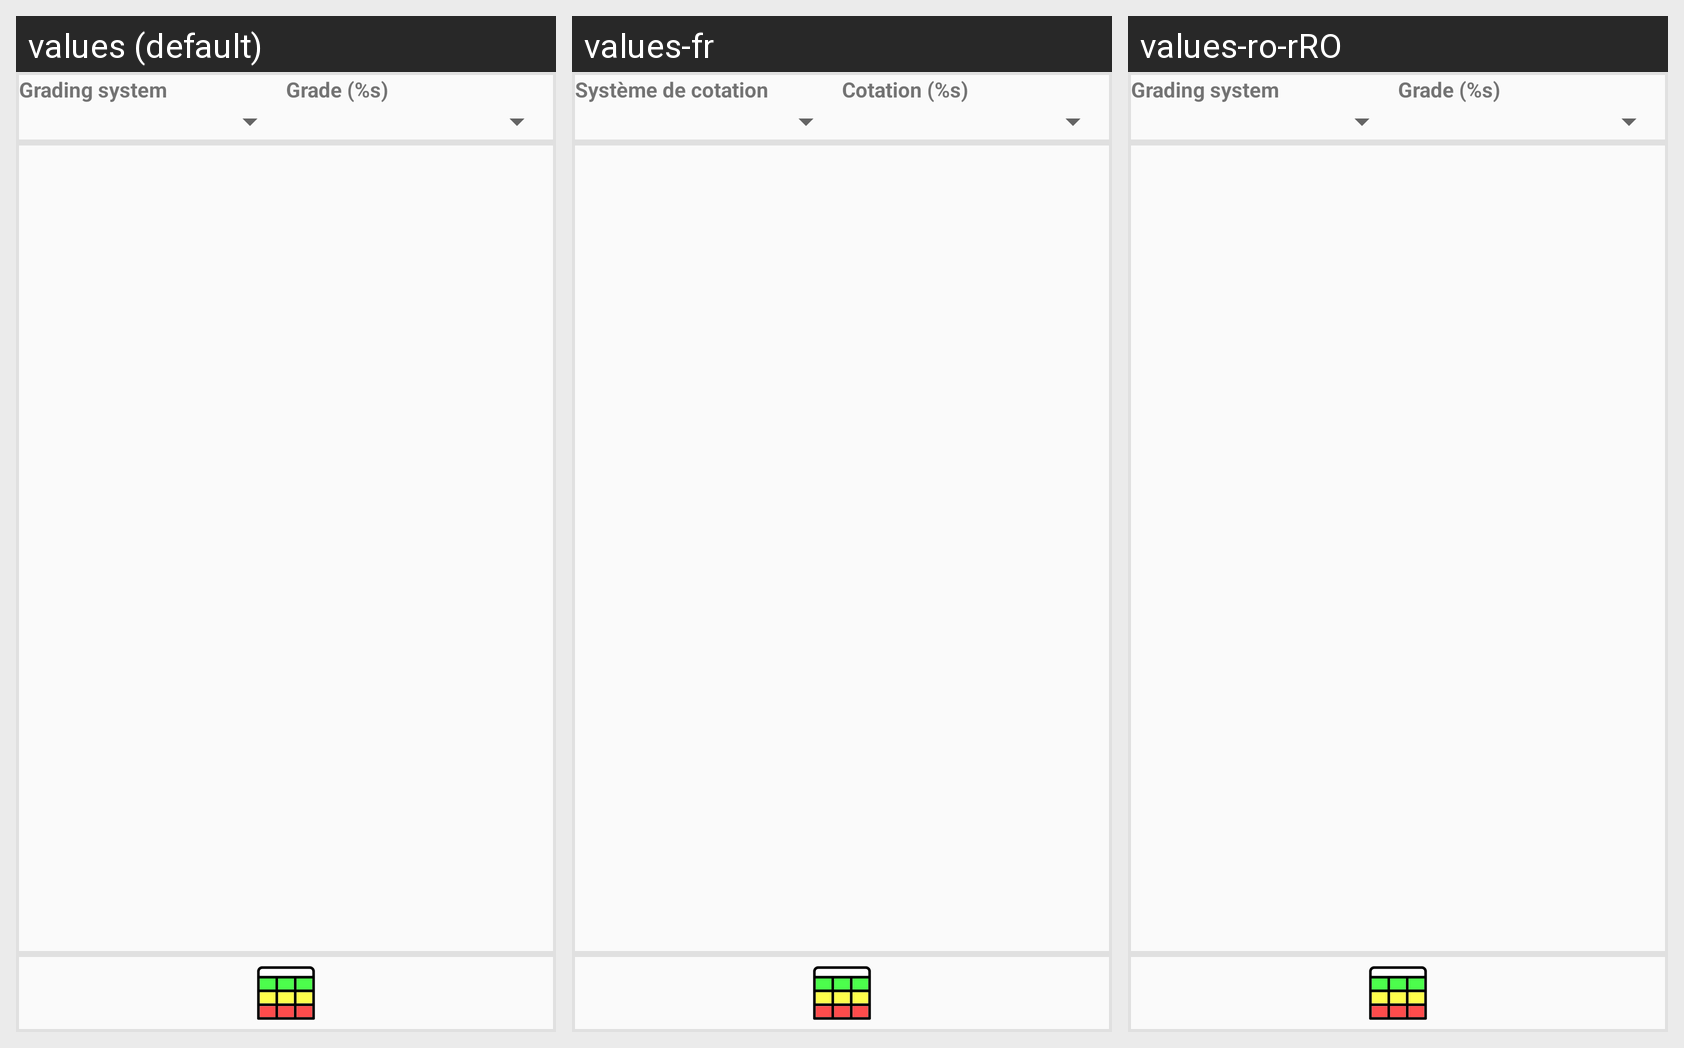

Strings drawn on this Android screen and how each of the app's shown locales translates them:
Android screen res/layout/fragment_units_converter_grade.xml rendered under 3 locales, left to right: values (default), values-fr, values-ro-rRO. Device: Nexus 5 (rendered at 1080×1920; each locale shown at half size, 540×960, under a caption strip naming it); theme ActivityTheme.
Strings drawn on this screen, with the default value and each locale's value (text and hints the layout hard-codes, and strings that could not be matched under every locale, appear in the picture but are not listed):

ui_grade_system
  values: Grading system
  values-fr: Système de cotation
  values-ro-rRO: Grading system  [not translated; the default value is used]

grade_system
  values: Grade (%s)
  values-fr: Cotation (%s)
  values-ro-rRO: Grade (%s)  [not translated; the default value is used]
